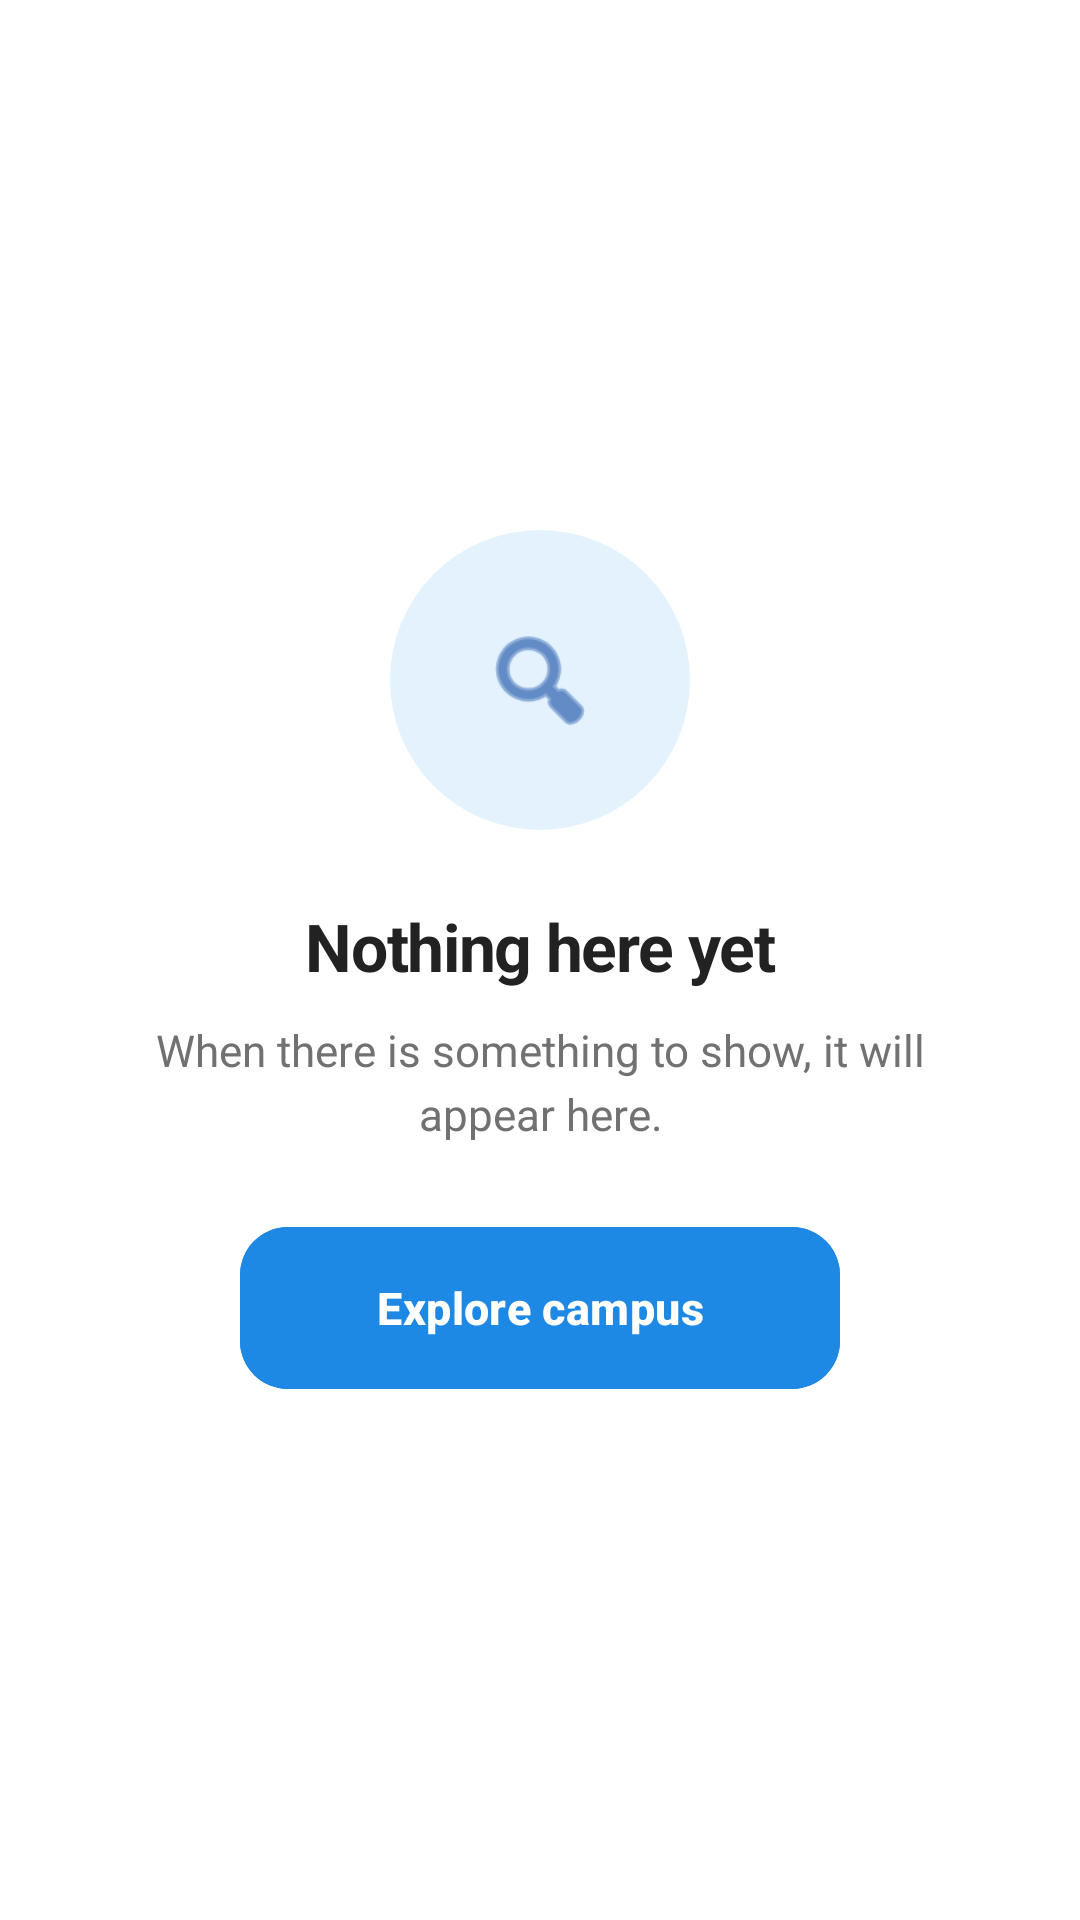

Produce the Android XML layout that renders to this screen, including the resource entries it uses.
<!-- AndroidManifest.xml: application theme Theme.PolyGo -->
<!-- res/layout/layout_empty_state.xml -->
<?xml version="1.0" encoding="utf-8"?>
<LinearLayout xmlns:android="http://schemas.android.com/apk/res/android"
    xmlns:app="http://schemas.android.com/apk/res-auto"
    xmlns:tools="http://schemas.android.com/tools"
    android:layout_width="match_parent"
    android:layout_height="wrap_content"
    android:gravity="center"
    android:orientation="vertical"
    android:paddingHorizontal="32dp"
    android:paddingVertical="48dp">

    
    <FrameLayout
        android:layout_width="wrap_content"
        android:layout_height="wrap_content">

        
        <com.airbnb.lottie.LottieAnimationView
            android:id="@+id/emptyLottie"
            android:layout_width="220dp"
            android:layout_height="220dp"
            app:lottie_autoPlay="true"
            app:lottie_loop="true"
            app:lottie_speed="0.8"
            android:visibility="gone" />

        <FrameLayout
            android:id="@+id/iconContainer"
            android:layout_width="100dp"
            android:layout_height="100dp"
            android:background="@drawable/bg_category_circle"
            android:backgroundTint="@color/soft_blue">

            <ImageView
                android:id="@+id/emptyIcon"
                android:layout_width="40dp"
                android:layout_height="40dp"
                android:layout_gravity="center"
                android:contentDescription="Empty State Graphic"
                android:src="@android:drawable/ic_menu_search"
                app:tint="@color/pks_blue" />
        </FrameLayout>
    </FrameLayout>

    
    <TextView
        android:id="@+id/emptyTitle"
        android:layout_width="match_parent"
        android:layout_height="wrap_content"
        android:layout_marginTop="24dp"
        android:gravity="center"
        android:letterSpacing="-0.02"
        android:text="Nothing here yet"
        android:textColor="?attr/colorOnSurface"
        android:textSize="22sp"
        android:textStyle="bold" />

    
    <TextView
        android:id="@+id/emptySubtitle"
        android:layout_width="match_parent"
        android:layout_height="wrap_content"
        android:layout_marginHorizontal="16dp"
        android:layout_marginTop="10dp"
        android:gravity="center"
        android:lineSpacingExtra="4dp"
        android:text="When there is something to show, it will appear here."
        android:textColor="?attr/colorOnSurfaceVariant"
        android:textSize="14.5sp" />

    
    <com.google.android.material.button.MaterialButton
        android:id="@+id/emptyAction"
        style="@style/Widget.PolyGo.Button"
        android:layout_width="wrap_content"
        android:layout_height="54dp"
        android:layout_marginTop="28dp"
        android:letterSpacing="0.01"
        android:minWidth="200dp"
        android:text="Explore campus"
        android:textAllCaps="false"
        android:textColor="@color/white"
        android:textSize="15sp"
        android:textStyle="bold"
        app:backgroundTint="@color/pks_blue"
        app:cornerRadius="16dp"
        app:elevation="0dp" />

</LinearLayout>
<!-- resources referenced by this layout -->
<resources>
  <color name="pks_blue">#0D47A1</color>
  <color name="soft_blue">#E3F2FD</color>
  <color name="white">#FFFFFFFF</color>
  <!-- drawable bg_category_circle (drawable) -->
  <?xml version="1.0" encoding="utf-8"?>
  <shape xmlns:android="http://schemas.android.com/apk/res/android"
      android:shape="rectangle">
      <corners android:radius="100dp" />
      <solid android:color="@color/surface_card" />
  </shape>
  <style name="Widget.PolyGo.Button" parent="Widget.Material3.Button">
          <item name="android:backgroundTint">@color/airbnb_coral</item>
          <item name="android:insetTop">0dp</item>
          <item name="android:insetBottom">0dp</item>
          <item name="android:textColor">@color/white</item>
          <item name="shapeAppearance">@style/ShapeAppearance.PolyGo.Button</item>
          <item name="android:stateListAnimator">@animator/squishy_button</item>
      </style>
  <style name="Theme.PolyGo" parent="Base.Theme.PolyGo">
          <item name="android:windowTranslucentStatus">false</item>
          <item name="android:windowLightStatusBar">true</item>
          <item name="android:windowActivityTransitions">true</item>
          <item name="android:windowContentTransitions">true</item>
      </style>
  <color name="airbnb_coral">#1E88E5</color>
  <style name="ShapeAppearance.PolyGo.Button" parent="ShapeAppearance.Material3.MediumComponent">
          <item name="cornerSize">8dp</item>
      </style>
  <style name="Base.Theme.PolyGo" parent="Theme.Material3.DayNight.NoActionBar">
          
          <item name="colorPrimary">@color/airbnb_coral</item>
          <item name="colorOnPrimary">@color/white</item>
          <item name="colorSecondary">@color/airbnb_ink</item>
          <item name="colorOnSecondary">@color/white</item>
          <item name="colorSurface">@color/white</item>
          <item name="colorOnSurface">@color/airbnb_ink</item>
          <item name="colorSurfaceVariant">@color/surface_variant_light</item>
          <item name="colorOnSurfaceVariant">@color/airbnb_muted</item>
          <item name="android:statusBarColor">@color/white</item>
          <item name="android:windowBackground">@color/white</item>
          <item name="android:textColorPrimary">@color/airbnb_ink</item>
          <item name="android:textColorSecondary">@color/airbnb_muted</item>
      </style>
  <color name="airbnb_ink">#222222</color>
  <color name="surface_variant_light">#F5F7FA</color>
  <color name="airbnb_muted">#717171</color>
</resources>
